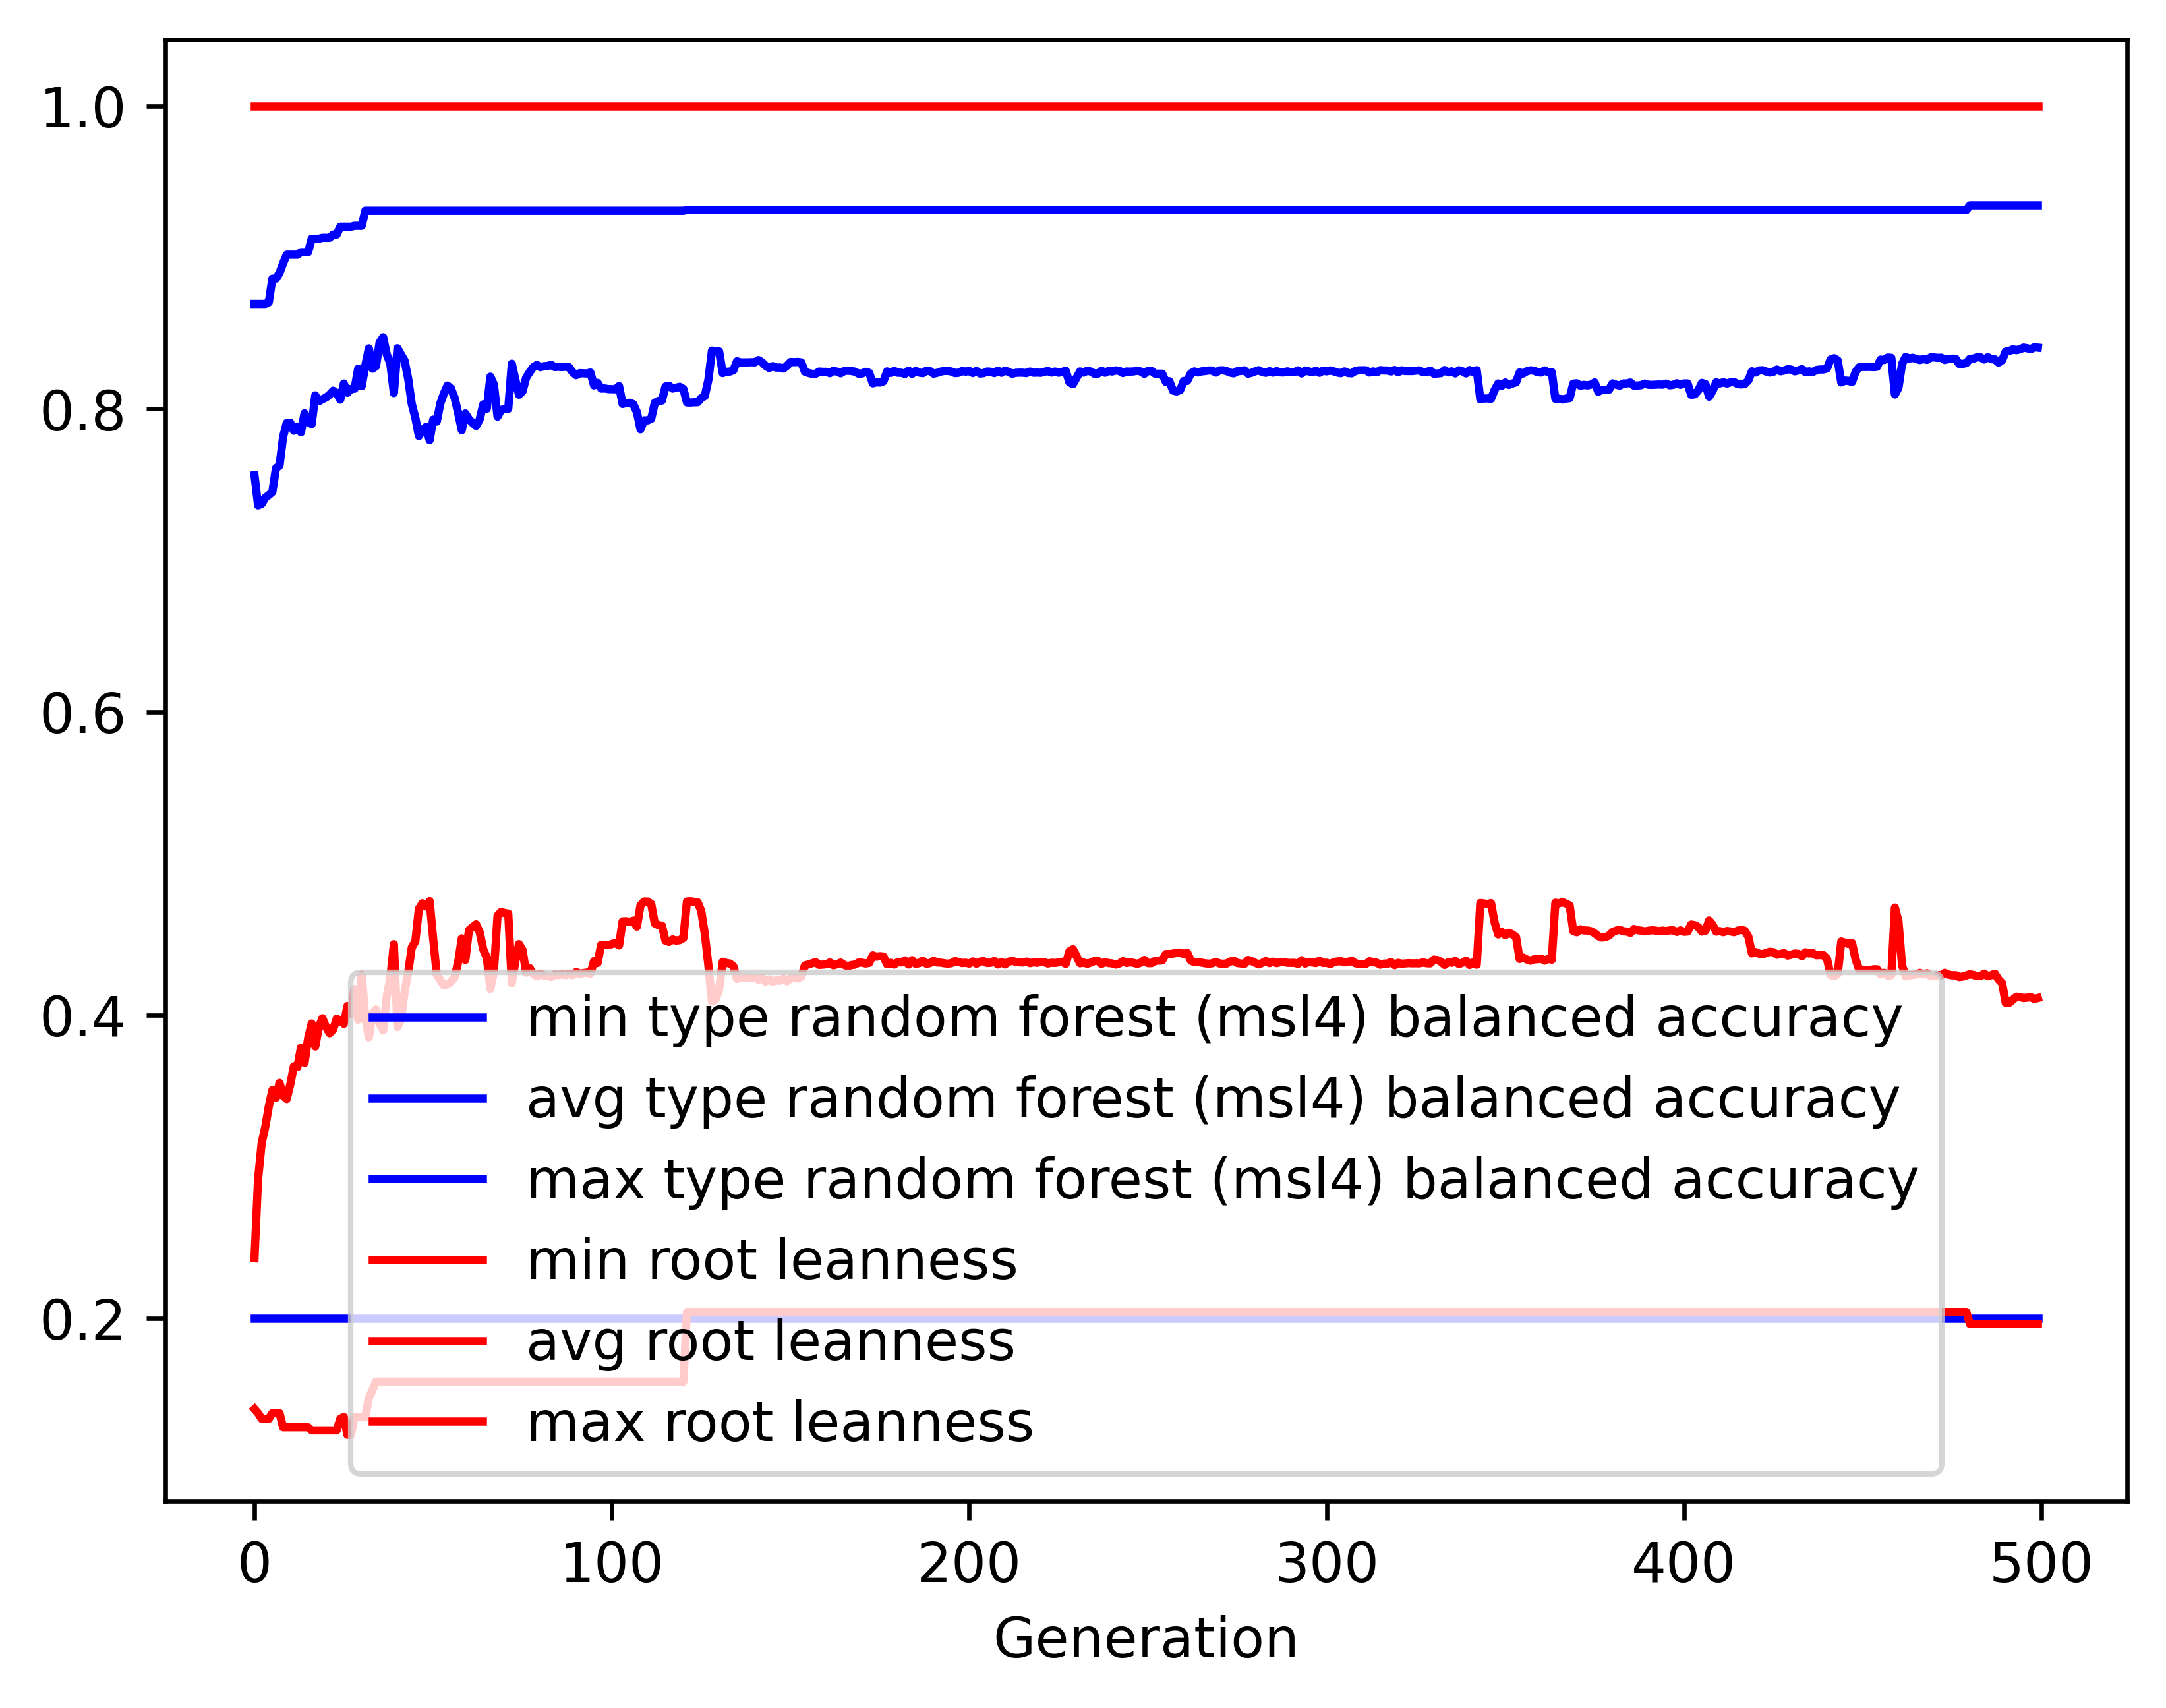

Source data for this figure (header and first rows):
gen, evals, gen_feats, explored, type random forest (msl4) balanced accur…, type random forest (msl4) balanced accur…, type random forest (msl4) balanced accur…, type random forest (msl4) balanced accur…, root leanness_min, root leanness_avg, root leanness_max, root leanness_std
0, 500, 5137, 5137, 0.2, 0.7563, 0.8693, 0.1131, 0.14, 0.2395, 1.0, 0.1438
1, 384, 4285, 5213, 0.2, 0.7364, 0.8693, 0.1242, 0.1374, 0.2918, 1.0, 0.146
2, 380, 2827, 5256, 0.2, 0.7374, 0.8693, 0.1227, 0.1336, 0.3154, 1.0, 0.1454
3, 389, 2265, 5302, 0.2, 0.7414, 0.8693, 0.134, 0.1336, 0.3261, 1.0, 0.1525
4, 370, 1852, 5354, 0.2, 0.7432, 0.8704, 0.1399, 0.1336, 0.3397, 1.0, 0.1627
5, 391, 1552, 5401, 0.2, 0.7452, 0.8859, 0.1462, 0.1374, 0.3506, 1.0, 0.1744
6, 369, 1401, 5438, 0.2, 0.7609, 0.8859, 0.1371, 0.1374, 0.3455, 1.0, 0.1695
7, 374, 1225, 5471, 0.2, 0.7627, 0.8898, 0.1442, 0.1374, 0.3553, 1.0, 0.1766
8, 373, 1156, 5511, 0.2, 0.7815, 0.896, 0.125, 0.128, 0.3468, 1.0, 0.171
9, 387, 1047, 5544, 0.2, 0.7907, 0.9018, 0.1174, 0.128, 0.3446, 1.0, 0.1653
10, 376, 1042, 5574, 0.2, 0.7909, 0.9018, 0.1167, 0.128, 0.3541, 1.0, 0.1656
11, 370, 987, 5596, 0.2, 0.7856, 0.9018, 0.128, 0.128, 0.3662, 1.0, 0.1732
12, 376, 924, 5622, 0.2, 0.7884, 0.9018, 0.1342, 0.128, 0.3657, 1.0, 0.1775
13, 362, 908, 5647, 0.2, 0.7846, 0.9034, 0.1399, 0.128, 0.3786, 1.0, 0.1817
14, 379, 881, 5663, 0.2, 0.7971, 0.9034, 0.134, 0.128, 0.3685, 1.0, 0.1767
15, 387, 886, 5678, 0.2, 0.7914, 0.9034, 0.139, 0.128, 0.3847, 1.0, 0.1785
16, 371, 860, 5696, 0.2, 0.7899, 0.9123, 0.1395, 0.126, 0.3944, 1.0, 0.183
17, 365, 862, 5714, 0.2, 0.8089, 0.9123, 0.1234, 0.126, 0.3793, 1.0, 0.1743
18, 364, 814, 5729, 0.2, 0.8051, 0.9123, 0.1273, 0.126, 0.3921, 1.0, 0.175
19, 379, 791, 5747, 0.2, 0.8064, 0.9129, 0.1301, 0.126, 0.398, 1.0, 0.1768
20, 369, 772, 5757, 0.2, 0.8075, 0.9129, 0.1322, 0.126, 0.3922, 1.0, 0.1843
21, 367, 718, 5764, 0.2, 0.8094, 0.9129, 0.1354, 0.126, 0.388, 1.0, 0.1928
22, 376, 728, 5774, 0.2, 0.812, 0.915, 0.1348, 0.126, 0.3905, 1.0, 0.189
23, 359, 751, 5782, 0.2, 0.8104, 0.915, 0.1394, 0.126, 0.3976, 1.0, 0.1896
24, 361, 716, 5789, 0.2, 0.8061, 0.9202, 0.1478, 0.1336, 0.3964, 1.0, 0.2033
25, 363, 690, 5798, 0.2, 0.8168, 0.9202, 0.1367, 0.1348, 0.3942, 1.0, 0.191
26, 368, 648, 5808, 0.2, 0.8106, 0.9202, 0.146, 0.1231, 0.406, 1.0, 0.197
27, 373, 661, 5814, 0.2, 0.8132, 0.9202, 0.1509, 0.1231, 0.4009, 1.0, 0.2009
28, 362, 640, 5821, 0.2, 0.8133, 0.9208, 0.1474, 0.1348, 0.4173, 1.0, 0.1908
29, 366, 633, 5827, 0.2, 0.8265, 0.9208, 0.1372, 0.1348, 0.397, 1.0, 0.186
30, 375, 651, 5833, 0.2, 0.815, 0.9208, 0.1446, 0.1348, 0.4266, 1.0, 0.1848
31, 353, 604, 5836, 0.2, 0.8286, 0.9308, 0.1459, 0.1348, 0.3988, 1.0, 0.1875
32, 378, 639, 5840, 0.2, 0.84, 0.9308, 0.1398, 0.1474, 0.3853, 1.0, 0.1827
33, 385, 636, 5844, 0.2, 0.8265, 0.9308, 0.1526, 0.1525, 0.4009, 1.0, 0.1927
34, 364, 609, 5847, 0.2, 0.8281, 0.9308, 0.1572, 0.1581, 0.4037, 1.0, 0.193
35, 369, 581, 5850, 0.2, 0.8438, 0.9308, 0.1486, 0.1581, 0.3944, 1.0, 0.1837
36, 347, 542, 5853, 0.2, 0.8473, 0.9308, 0.1445, 0.1581, 0.39, 1.0, 0.1815
37, 381, 600, 5856, 0.2, 0.836, 0.9308, 0.1558, 0.1581, 0.4122, 1.0, 0.1864
38, 370, 555, 5857, 0.2, 0.83, 0.9308, 0.1641, 0.1581, 0.4244, 1.0, 0.1902
39, 390, 590, 5861, 0.2, 0.8104, 0.9308, 0.1757, 0.1581, 0.4468, 1.0, 0.2
40, 378, 551, 5863, 0.2, 0.84, 0.9308, 0.1658, 0.1581, 0.3921, 1.0, 0.2001
41, 382, 594, 5864, 0.2, 0.8359, 0.9308, 0.1784, 0.1581, 0.3971, 1.0, 0.2046
42, 367, 586, 5865, 0.2, 0.8318, 0.9308, 0.1798, 0.1581, 0.4155, 1.0, 0.1981
43, 370, 566, 5869, 0.2, 0.82, 0.9308, 0.193, 0.1581, 0.428, 1.0, 0.2087
44, 368, 571, 5870, 0.2, 0.8033, 0.9308, 0.2136, 0.1581, 0.4446, 1.0, 0.2231
45, 374, 564, 5871, 0.2, 0.7942, 0.9308, 0.2228, 0.1581, 0.4487, 1.0, 0.234
46, 382, 523, 5873, 0.2, 0.7821, 0.9308, 0.2282, 0.1581, 0.4701, 1.0, 0.2345
47, 372, 538, 5876, 0.2, 0.7861, 0.9308, 0.2199, 0.1581, 0.4738, 1.0, 0.2251
48, 380, 545, 5876, 0.2, 0.7882, 0.9308, 0.2183, 0.1581, 0.4716, 1.0, 0.2241
49, 369, 565, 5876, 0.2, 0.7794, 0.9308, 0.2247, 0.1581, 0.4752, 1.0, 0.2362
50, 365, 559, 5876, 0.2, 0.793, 0.9308, 0.218, 0.1581, 0.4503, 1.0, 0.2392
51, 379, 615, 5879, 0.2, 0.7916, 0.9308, 0.2308, 0.1581, 0.4267, 1.0, 0.2581
52, 363, 574, 5879, 0.2, 0.8036, 0.9308, 0.22, 0.1581, 0.4231, 1.0, 0.2435
53, 369, 544, 5879, 0.2, 0.8102, 0.9308, 0.2144, 0.1581, 0.4195, 1.0, 0.2363
54, 358, 553, 5882, 0.2, 0.8154, 0.9308, 0.2074, 0.1581, 0.4202, 1.0, 0.2278
55, 368, 553, 5884, 0.2, 0.8133, 0.9308, 0.2094, 0.1581, 0.4221, 1.0, 0.2297
56, 374, 532, 5884, 0.2, 0.8073, 0.9308, 0.2155, 0.1581, 0.425, 1.0, 0.238
57, 379, 601, 5884, 0.2, 0.7971, 0.9308, 0.2227, 0.1581, 0.4352, 1.0, 0.2465
58, 363, 568, 5885, 0.2, 0.786, 0.9308, 0.2303, 0.1581, 0.4506, 1.0, 0.2523
59, 386, 599, 5885, 0.2, 0.797, 0.9308, 0.2227, 0.1581, 0.4364, 1.0, 0.2465
... 440 more rows
